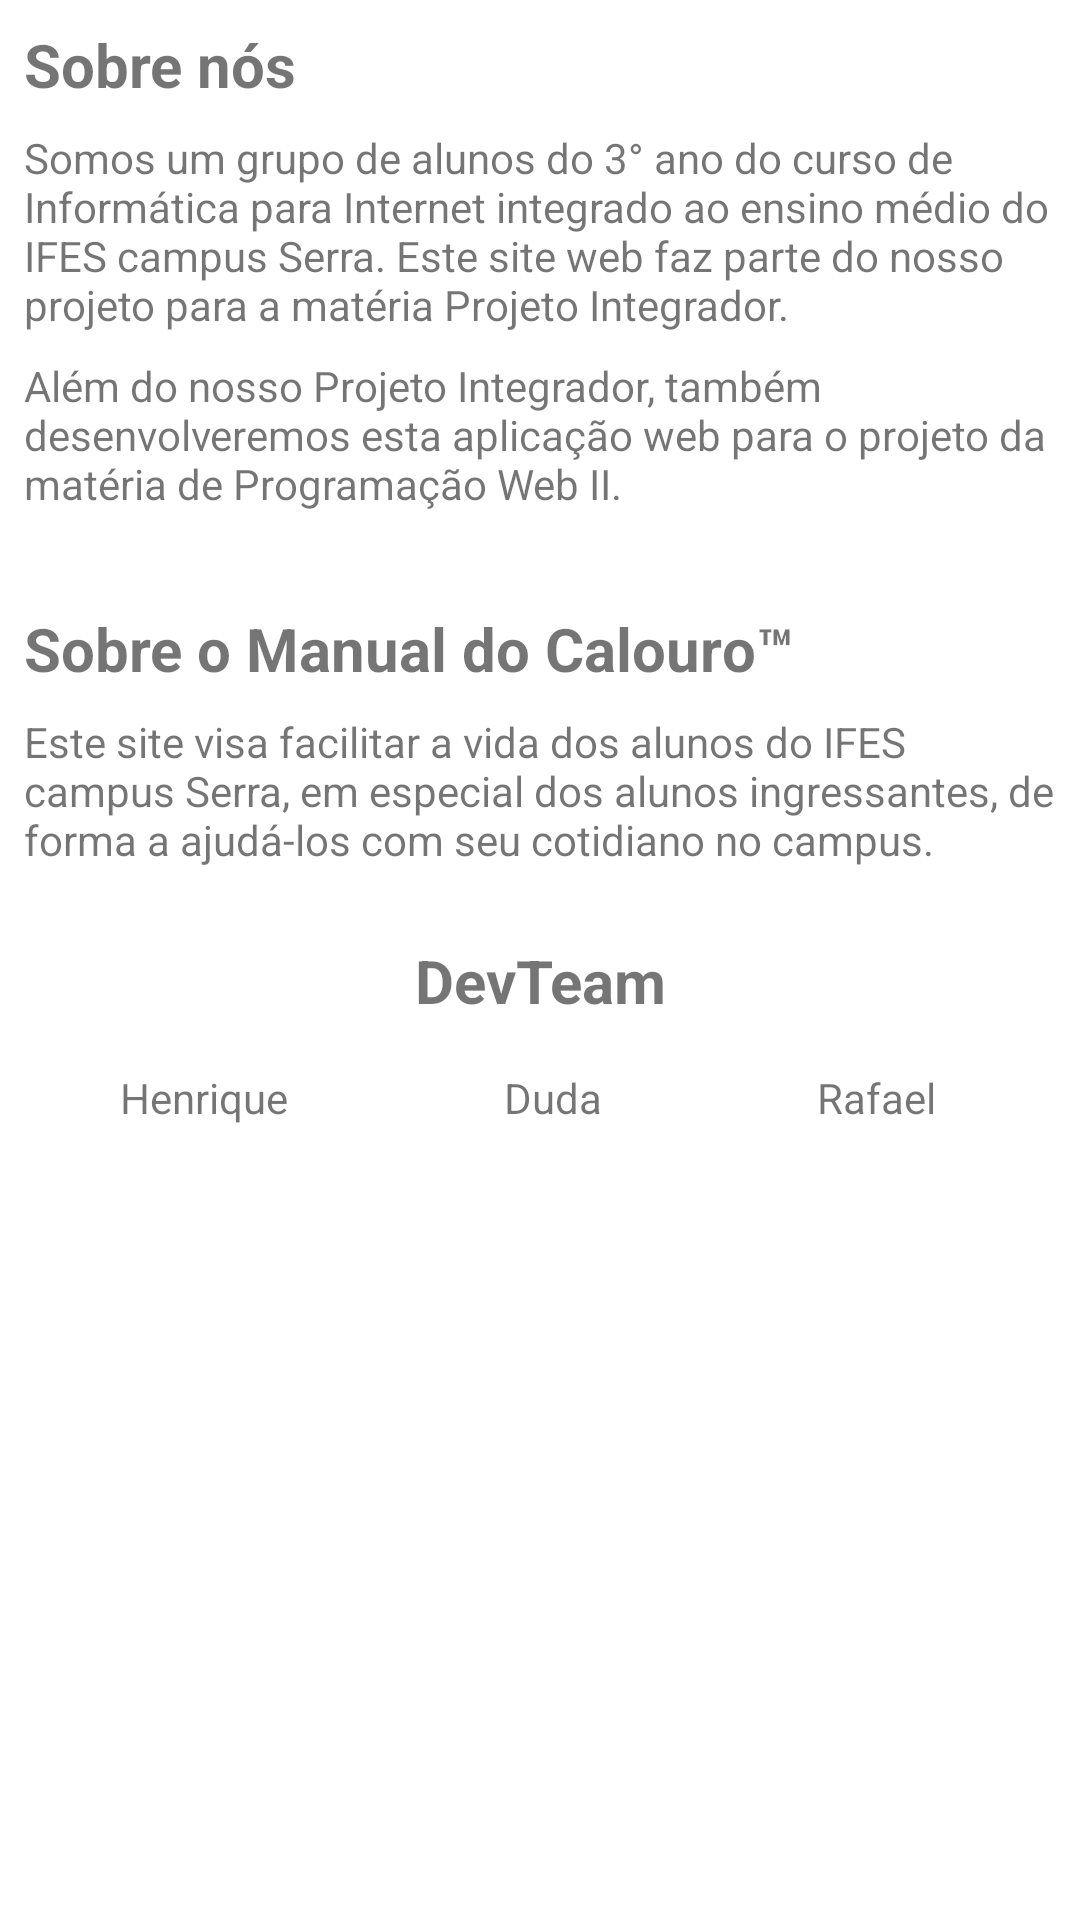

Write the Android layout XML for this screen, with the resource values it uses.
<!-- AndroidManifest.xml: application theme Theme.AppManualdoCalouro -->
<!-- res/layout/activity_sobre.xml -->
<?xml version="1.0" encoding="utf-8"?>
<androidx.constraintlayout.widget.ConstraintLayout xmlns:android="http://schemas.android.com/apk/res/android"
    xmlns:app="http://schemas.android.com/apk/res-auto"
    xmlns:tools="http://schemas.android.com/tools"
    android:layout_width="match_parent"
    android:layout_height="match_parent"
    tools:context=".activity.SobreActivity">

    <androidx.constraintlayout.widget.ConstraintLayout
        android:id="@+id/constraintLayout3"
        android:layout_width="match_parent"
        android:layout_height="wrap_content"
        app:layout_constraintEnd_toEndOf="@+id/constraintLayout4"
        app:layout_constraintStart_toStartOf="parent"
        app:layout_constraintTop_toTopOf="parent">

        <TextView
            android:id="@+id/textView"
            android:layout_width="0dp"
            android:layout_height="wrap_content"
            android:layout_marginStart="8dp"
            android:layout_marginTop="8dp"
            android:layout_marginEnd="8dp"
            android:text="Sobre nós"
            android:textSize="20sp"
            android:textStyle="bold"
            app:layout_constraintEnd_toEndOf="parent"
            app:layout_constraintStart_toStartOf="parent"
            app:layout_constraintTop_toTopOf="parent" />

        <TextView
            android:id="@+id/textView2"
            android:layout_width="0dp"
            android:layout_height="wrap_content"
            android:layout_marginStart="8dp"
            android:layout_marginTop="8dp"
            android:layout_marginEnd="8dp"
            android:text="Somos um grupo de alunos do 3° ano do curso de Informática para Internet integrado ao ensino médio do IFES campus Serra. Este site web faz parte do nosso projeto para a matéria Projeto Integrador."
            android:textSize="14sp"
            app:layout_constraintEnd_toEndOf="parent"
            app:layout_constraintStart_toStartOf="parent"
            app:layout_constraintTop_toBottomOf="@+id/textView" />

        <TextView
            android:id="@+id/textView5"
            android:layout_width="0dp"
            android:layout_height="wrap_content"
            android:layout_marginStart="8dp"
            android:layout_marginTop="8dp"
            android:layout_marginEnd="8dp"
            android:layout_marginBottom="8dp"
            android:text="Além do nosso Projeto Integrador, também desenvolveremos esta aplicação web para o projeto da matéria de Programação Web II."
            android:textSize="14sp"
            app:layout_constraintBottom_toBottomOf="parent"
            app:layout_constraintEnd_toEndOf="parent"
            app:layout_constraintStart_toStartOf="parent"
            app:layout_constraintTop_toBottomOf="@+id/textView2" />
    </androidx.constraintlayout.widget.ConstraintLayout>

    <androidx.constraintlayout.widget.ConstraintLayout
        android:id="@+id/constraintLayout4"
        android:layout_width="match_parent"
        android:layout_height="wrap_content"
        android:layout_marginTop="16dp"
        app:layout_constraintEnd_toEndOf="parent"
        app:layout_constraintStart_toStartOf="parent"
        app:layout_constraintTop_toBottomOf="@+id/constraintLayout3">

        <TextView
            android:id="@+id/textView3"
            android:layout_width="0dp"
            android:layout_height="wrap_content"
            android:layout_marginStart="8dp"
            android:layout_marginTop="8dp"
            android:layout_marginEnd="8dp"
            android:text="@string/sobre"
            android:textSize="20sp"
            android:textStyle="bold"
            app:layout_constraintEnd_toEndOf="parent"
            app:layout_constraintStart_toStartOf="parent"
            app:layout_constraintTop_toTopOf="parent" />

        <TextView
            android:id="@+id/textView4"
            android:layout_width="0dp"
            android:layout_height="wrap_content"
            android:layout_marginStart="8dp"
            android:layout_marginTop="8dp"
            android:layout_marginEnd="8dp"
            android:text="Este site visa facilitar a vida dos alunos do IFES campus Serra, em especial dos alunos ingressantes, de forma a ajudá-los com seu cotidiano no campus."
            android:textSize="14sp"
            app:layout_constraintEnd_toEndOf="parent"
            app:layout_constraintStart_toStartOf="parent"
            app:layout_constraintTop_toBottomOf="@+id/textView3" />

    </androidx.constraintlayout.widget.ConstraintLayout>

    <androidx.constraintlayout.widget.ConstraintLayout
        android:layout_width="match_parent"
        android:layout_height="wrap_content"
        android:layout_marginTop="24dp"
        app:layout_constraintEnd_toEndOf="parent"
        app:layout_constraintStart_toStartOf="parent"
        app:layout_constraintTop_toBottomOf="@+id/constraintLayout4">

        <TextView
            android:id="@+id/textView9"
            android:layout_width="wrap_content"
            android:layout_height="wrap_content"
            android:text="DevTeam"
            android:textSize="20sp"
            android:textStyle="bold"
            app:layout_constraintEnd_toEndOf="parent"
            app:layout_constraintStart_toStartOf="parent"
            app:layout_constraintTop_toTopOf="parent" />

        <ImageView
            android:id="@+id/imageView4"
            android:layout_width="wrap_content"
            android:layout_height="wrap_content"
            android:layout_marginStart="8dp"
            android:layout_marginTop="8dp"
            app:layout_constraintStart_toStartOf="parent"
            app:layout_constraintTop_toBottomOf="@+id/textView9"
            tools:srcCompat="@tools:sample/avatars" />

        <TextView
            android:id="@+id/textView10"
            android:layout_width="wrap_content"
            android:layout_height="wrap_content"
            android:layout_marginStart="40dp"
            android:layout_marginTop="8dp"
            android:text="Henrique"
            app:layout_constraintBottom_toBottomOf="parent"
            app:layout_constraintStart_toStartOf="parent"
            app:layout_constraintTop_toBottomOf="@+id/imageView4" />

        <ImageView
            android:id="@+id/imageView"
            android:layout_width="wrap_content"
            android:layout_height="wrap_content"
            android:layout_marginTop="8dp"
            android:layout_marginEnd="8dp"
            app:layout_constraintEnd_toEndOf="parent"
            app:layout_constraintTop_toBottomOf="@+id/textView9"
            tools:srcCompat="@tools:sample/avatars" />

        <TextView
            android:id="@+id/textView11"
            android:layout_width="wrap_content"
            android:layout_height="wrap_content"
            android:layout_marginTop="8dp"
            android:text="Duda"
            app:layout_constraintBottom_toBottomOf="parent"
            app:layout_constraintEnd_toStartOf="@+id/textView12"
            app:layout_constraintStart_toEndOf="@+id/textView10"
            app:layout_constraintTop_toBottomOf="@+id/imageView2" />

        <ImageView
            android:id="@+id/imageView2"
            android:layout_width="wrap_content"
            android:layout_height="wrap_content"
            android:layout_marginTop="8dp"
            app:layout_constraintEnd_toStartOf="@+id/imageView"
            app:layout_constraintStart_toEndOf="@+id/imageView4"
            app:layout_constraintTop_toBottomOf="@+id/textView9"
            tools:srcCompat="@tools:sample/avatars" />

        <TextView
            android:id="@+id/textView12"
            android:layout_width="wrap_content"
            android:layout_height="wrap_content"
            android:layout_marginTop="8dp"
            android:layout_marginEnd="48dp"
            android:text="Rafael"
            app:layout_constraintBottom_toBottomOf="parent"
            app:layout_constraintEnd_toEndOf="parent"
            app:layout_constraintTop_toBottomOf="@+id/imageView" />
    </androidx.constraintlayout.widget.ConstraintLayout>

</androidx.constraintlayout.widget.ConstraintLayout>
<!-- resources referenced by this layout -->
<resources>
  <string name="sobre">Sobre o Manual do Calouro™</string>
  <style name="Theme.AppManualdoCalouro" parent="Theme.MaterialComponents.DayNight.DarkActionBar">
          
          <item name="colorPrimary">@color/verde_ifes</item>
          <item name="colorPrimaryVariant">@color/verde_ifes</item>
          <item name="colorOnPrimary">@color/white</item>
          
          <item name="colorSecondary">@color/teal_200</item>
          <item name="colorSecondaryVariant">@color/teal_700</item>
          <item name="colorOnSecondary">@color/black</item>
          
          <item name="android:statusBarColor" tools:targetApi="l">?attr/colorPrimaryVariant</item>
          
      </style>
  <color name="verde_ifes">#FF09681B</color>
  <color name="white">#FFFFFFFF</color>
  <color name="teal_200">#FF03DAC5</color>
  <color name="teal_700">#FF018786</color>
  <color name="black">#FF000000</color>
</resources>
